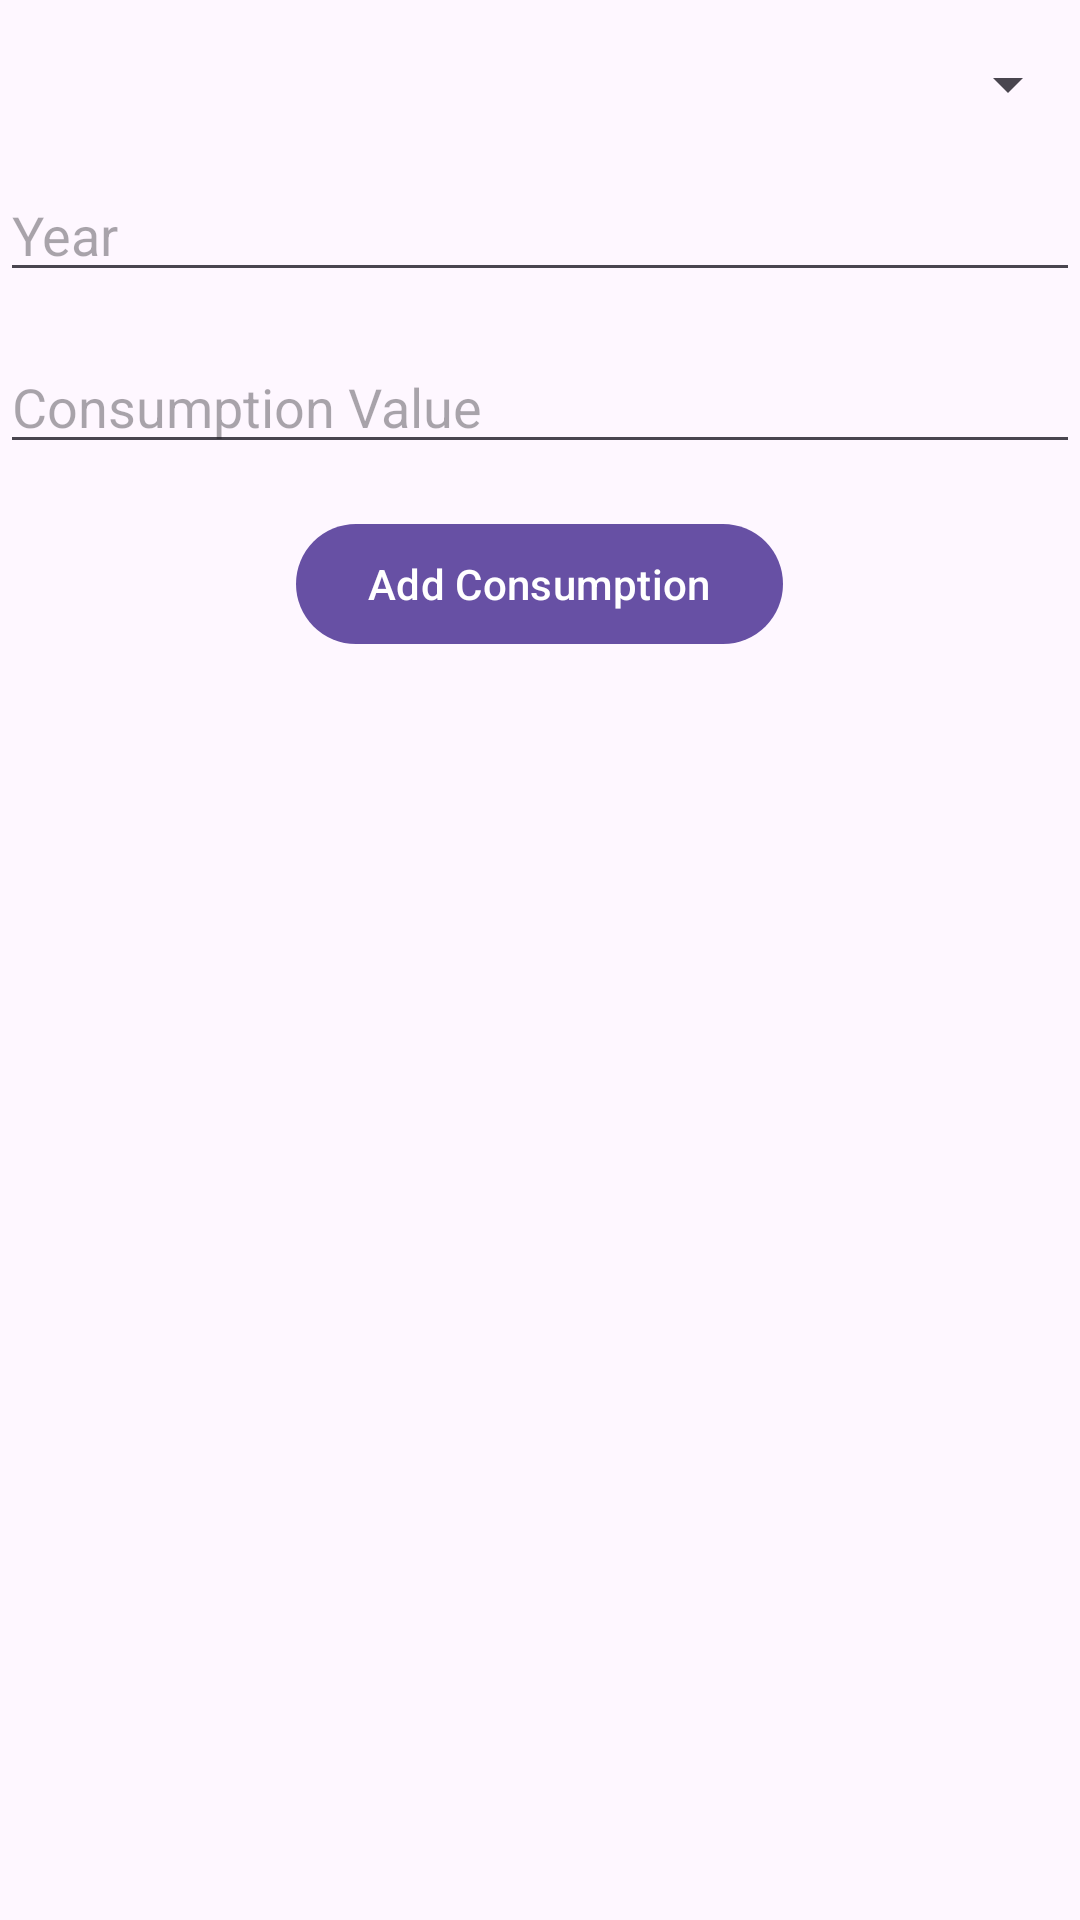

Layout XML and referenced resources for this Android screen:
<!-- AndroidManifest.xml: application theme Theme.CrudApp -->
<!-- res/layout/activity_new_consumption.xml -->
<RelativeLayout xmlns:android="http://schemas.android.com/apk/res/android"
    xmlns:app="http://schemas.android.com/apk/res-auto"
    xmlns:tools="http://schemas.android.com/tools"
    android:layout_width="match_parent"
    android:layout_height="match_parent"
    android:layout_centerInParent="true"
    tools:context=".NewConsumptionActivity">



    
    <Spinner
        android:id="@+id/spinnerMonth"
        android:layout_width="match_parent"
        android:layout_height="wrap_content"
        android:layout_marginTop="16dp"
        android:hint="Select Month" />

    <EditText
        android:id="@+id/etYear"
        android:layout_width="match_parent"
        android:layout_height="wrap_content"
        android:layout_below="@id/spinnerMonth"
        android:layout_marginTop="16dp"
        android:hint="Year"
        android:inputType="number" />

    <EditText
        android:id="@+id/etConsumptionValue"
        android:layout_width="match_parent"
        android:layout_height="wrap_content"
        android:layout_below="@id/etYear"
        android:layout_marginTop="16dp"
        android:hint="Consumption Value"
        android:inputType="numberDecimal" />


    <Button
        android:id="@+id/btnAddConsumption"
        android:layout_width="wrap_content"
        android:layout_height="wrap_content"
        android:layout_below="@id/etConsumptionValue"
        android:layout_marginTop="16dp"
        android:layout_centerHorizontal="true"
        android:text="Add Consumption" />

</RelativeLayout>
<!-- resources referenced by this layout -->
<resources>
  <style name="Theme.CrudApp" parent="Base.Theme.CrudApp" />
  <style name="Base.Theme.CrudApp" parent="Theme.Material3.DayNight.NoActionBar">
          
          
      </style>
</resources>
